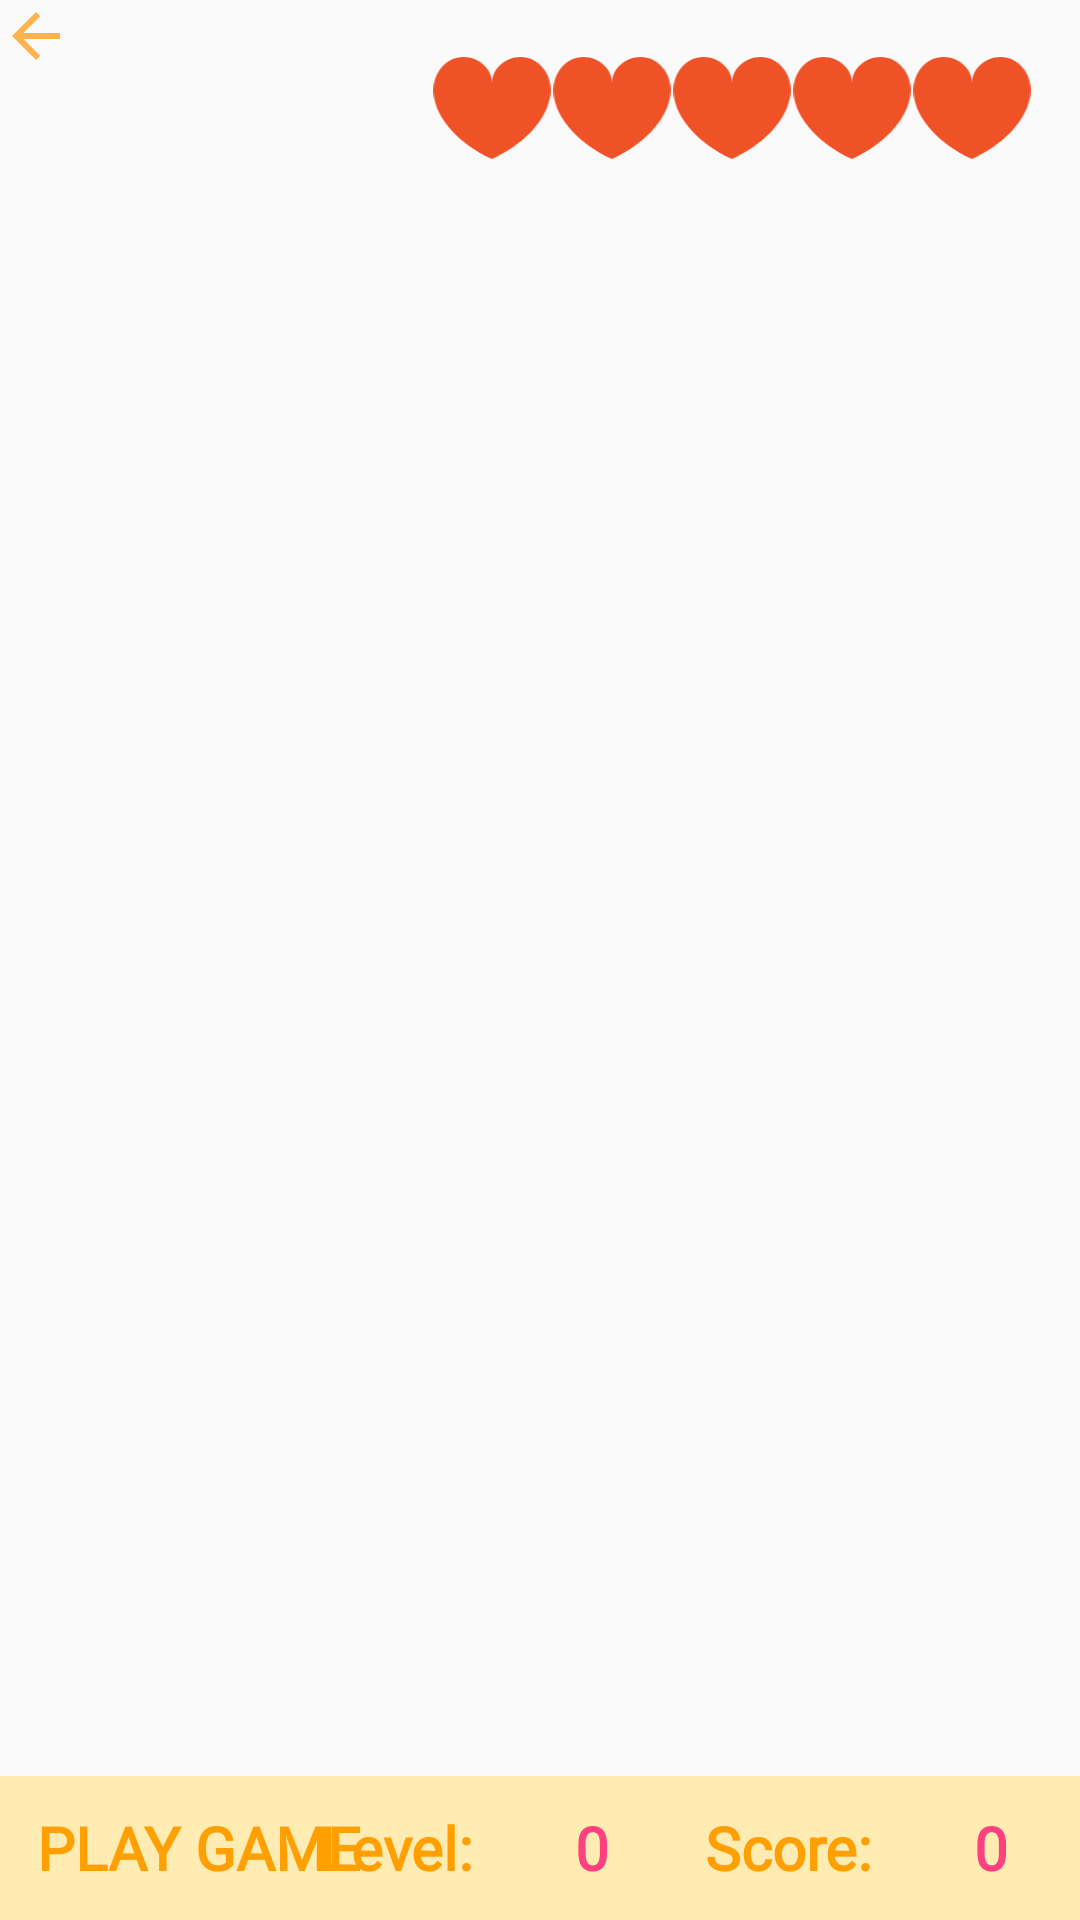

Here is an Android app screen rendered from its layout file. Give the layout XML and the strings, colors and styles it references.
<!-- AndroidManifest.xml: application theme AppTheme -->
<!-- res/layout/activity_gameplay.xml -->
<?xml version="1.0" encoding="utf-8"?>
<RelativeLayout xmlns:android="http://schemas.android.com/apk/res/android"
    xmlns:app="http://schemas.android.com/apk/res-auto"
    xmlns:tools="http://schemas.android.com/tools"
    android:id="@+id/activity_main"
    android:layout_width="match_parent"
    android:layout_height="match_parent"
    tools:context=".GameplayActivity">

    <ImageButton
        android:id="@+id/btn_back_gameplay"
        android:layout_width="@dimen/button_size_1"
        android:layout_height="@dimen/button_size_1"
        android:background="@drawable/arrow_back"
        android:contentDescription="@string/back_button" />

    <LinearLayout
        android:layout_width="wrap_content"
        android:layout_height="wrap_content"
        android:layout_alignParentTop="true"
        android:layout_alignParentEnd="true"
        android:layout_marginTop="@dimen/margin"
        android:layout_marginEnd="@dimen/margin"
        android:orientation="horizontal">

        <ImageView
            android:id="@+id/heart1"
            android:layout_width="@dimen/heart_size"
            android:layout_height="@dimen/heart_size"
            android:contentDescription="@string/game_life"
            app:srcCompat="@drawable/heart"
            tools:ignore="VectorDrawableCompat" />

        <ImageView
            android:id="@+id/heart2"
            android:layout_width="@dimen/heart_size"
            android:layout_height="@dimen/heart_size"
            android:contentDescription="@string/game_life"
            app:srcCompat="@drawable/heart"
            tools:ignore="VectorDrawableCompat" />

        <ImageView
            android:id="@+id/heart3"
            android:layout_width="@dimen/heart_size"
            android:layout_height="@dimen/heart_size"
            android:contentDescription="@string/game_life"
            app:srcCompat="@drawable/heart"
            tools:ignore="VectorDrawableCompat" />

        <ImageView
            android:id="@+id/heart4"
            android:layout_width="@dimen/heart_size"
            android:layout_height="@dimen/heart_size"
            android:contentDescription="@string/game_life"
            app:srcCompat="@drawable/heart"
            tools:ignore="VectorDrawableCompat" />

        <ImageView
            android:id="@+id/heart5"
            android:layout_width="@dimen/heart_size"
            android:layout_height="@dimen/heart_size"
            android:contentDescription="@string/game_life"
            app:srcCompat="@drawable/heart"
            tools:ignore="VectorDrawableCompat" />

    </LinearLayout>

    <RelativeLayout
        android:layout_width="match_parent"
        android:layout_height="wrap_content"
        android:layout_alignParentBottom="true"
        android:background="@color/primary_light">

        <Button
            android:id="@+id/go_button"
            style="?android:borderlessButtonStyle"
            android:layout_width="wrap_content"
            android:layout_height="wrap_content"
            android:layout_alignParentStart="true"
            android:layout_centerVertical="true"
            android:fontFamily="@font/original_surfer"
            android:onClick="goButtonClickHandler"
            android:text="@string/play_game"
            android:textColor="@color/primary_dark"
            android:textSize="@dimen/status_text_size"
            android:textStyle="bold" />

        <LinearLayout
            android:layout_width="wrap_content"
            android:layout_height="wrap_content"
            android:layout_alignParentEnd="true"
            android:layout_centerVertical="true"
            android:layout_marginEnd="@dimen/margin_end"
            android:orientation="horizontal"
            tools:ignore="RelativeOverlap">

            <TextView
                android:layout_width="wrap_content"
                android:layout_height="wrap_content"
                android:fontFamily="@font/original_surfer"
                android:text="@string/level_label"
                android:textColor="@color/primary_dark"
                android:textSize="@dimen/status_text_size"
                android:textStyle="bold"
                tools:ignore="RelativeOverlap" />

            <TextView
                android:id="@+id/level_display"
                android:layout_width="@dimen/width_1"
                android:layout_height="wrap_content"
                android:layout_marginEnd="@dimen/margin_end_1"
                android:fontFamily="@font/original_surfer"
                android:gravity="end"
                android:text="@string/level"
                android:textColor="@color/accent"
                android:textSize="@dimen/status_text_size"
                android:textStyle="bold" />

            <TextView
                android:layout_width="wrap_content"
                android:layout_height="wrap_content"
                android:fontFamily="@font/original_surfer"
                android:text="@string/score_label"
                android:textColor="@color/primary_dark"
                android:textSize="@dimen/status_text_size"
                android:textStyle="bold"
                tools:ignore="RelativeOverlap" />

            <TextView
                android:id="@+id/score_display"
                android:layout_width="@dimen/width_1"
                android:layout_height="wrap_content"
                android:layout_marginEnd="@dimen/margin"
                android:fontFamily="@font/original_surfer"
                android:gravity="end"
                android:text="@string/level"
                android:textColor="@color/accent"
                android:textSize="@dimen/status_text_size"
                android:textStyle="bold" />

        </LinearLayout>

    </RelativeLayout>

</RelativeLayout>
<!-- resources referenced by this layout -->
<resources>
  <color name="accent">#FF4081</color>
  <color name="primary_dark">#FFA000</color>
  <color name="primary_light">#FFECB3</color>
  <dimen name="button_size_1">24dp</dimen>
  <dimen name="heart_size">40dp</dimen>
  <dimen name="margin">16dp</dimen>
  <dimen name="margin_end">8dp</dimen>
  <dimen name="margin_end_1">32dp</dimen>
  <dimen name="status_text_size">20sp</dimen>
  <dimen name="width_1">@dimen/heart_size</dimen>
  <!-- drawable arrow_back (drawable) -->
  <vector xmlns:android="http://schemas.android.com/apk/res/android"
      android:width="40dp"
      android:height="40dp"
      android:alpha="0.8"
      android:tint="#FEA123"
      android:viewportWidth="24.0"
      android:viewportHeight="24.0">
      <path
          android:fillColor="#FEA123"
          android:pathData="M20,11H7.83l5.59,-5.59L12,4l-8,8 8,8 1.41,-1.41L7.83,13H20v-2z" />
  </vector>
  <!-- drawable heart (drawable) -->
  <vector xmlns:android="http://schemas.android.com/apk/res/android"
      xmlns:tools="http://schemas.android.com/tools"
      android:width="410dp"
      android:height="420dp"
      android:viewportWidth="426.668"
      android:viewportHeight="426.668"
      tools:ignore="VectorRaster">
      <path
          android:fillColor="#F05228"
          android:pathData="M401.788,74.476c-63.492,-82.432 -188.446,-33.792 -188.446,49.92c0,-83.712 -124.962,-132.356 -188.463,-49.92c-65.63,85.222 -0.943,234.509 188.459,320.265C402.731,308.985 467.418,159.698 401.788,74.476z" />
  </vector>
  <string name="game_life" translatable="false">Game life</string>
  <string name="level" translatable="false">0</string>
  <string name="level_label">Level: </string>
  <string name="play_game">Play game</string>
  <string name="score_label">Score: </string>
  <style name="AppTheme" parent="Theme.AppCompat.Light.NoActionBar">
          
          <item name="colorAccent">@color/colorAccent</item>
      </style>
  <!-- not gathered from this repository: default colours our renderer supplied (Android Studio template values) -->
  <color name="colorAccent">#FF03DAC5</color>
</resources>
